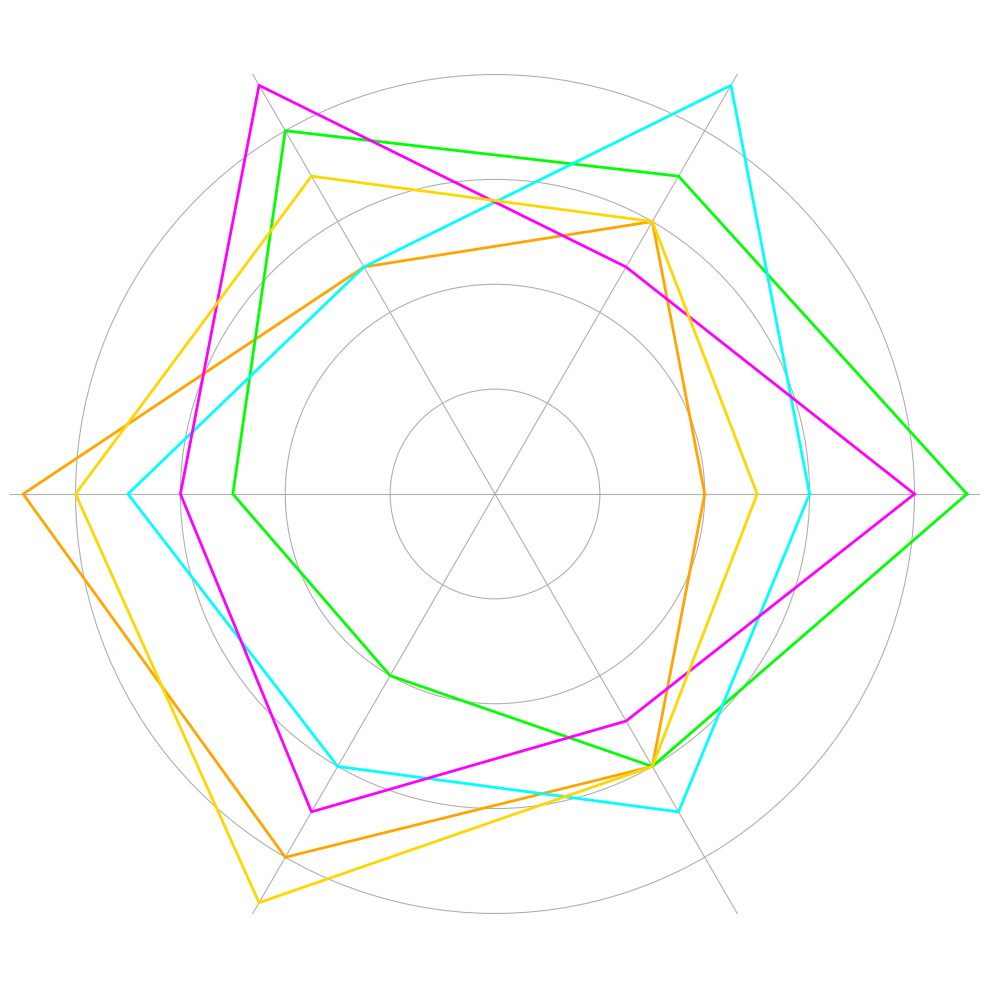

The matplotlib source for this figure:
import matplotlib.pyplot as plt
import numpy as np

categories = ['Strength', 'Dexterity', 'Constitution', 'Intelligence', 'Wisdom', 'Charisma']
n_vars = len(categories)

wizard = [4, 6, 5, 9, 8, 6]
warrior = [9, 7, 8, 5, 4, 6]
rogue = [6, 9, 5, 7, 6, 7]
paladin = [8, 5, 9, 6, 7, 5]
druid = [5, 6, 7, 8, 9, 6]

wizard += wizard[:1]
warrior += warrior[:1]
rogue += rogue[:1]
paladin += paladin[:1]
druid += druid[:1]

angles = np.linspace(0, 2 * np.pi, n_vars, endpoint=False).tolist()
angles += angles[:1]

fig, ax = plt.subplots(figsize=(10, 10), subplot_kw=dict(polar=True))

ax.plot(angles, wizard, color='orange', linewidth=2)
ax.plot(angles, warrior, color='lime', linewidth=2)
ax.plot(angles, rogue, color='cyan', linewidth=2)
ax.plot(angles, paladin, color='magenta', linewidth=2)
ax.plot(angles, druid, color='gold', linewidth=2)

ax.set_xticks(angles[:-1])
ax.set_xticklabels([])  # Removed labels
ax.set_yticklabels([])  # Removed y-tick labels
ax.set_rlabel_position(0)

ax.spines['polar'].set_visible(False)

plt.tight_layout()
plt.show()
